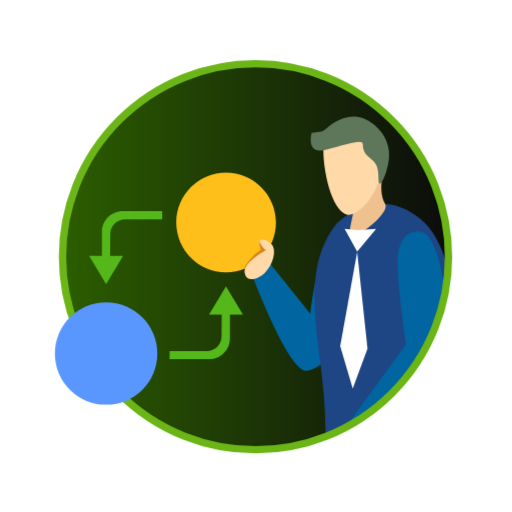
t = 0.00 s
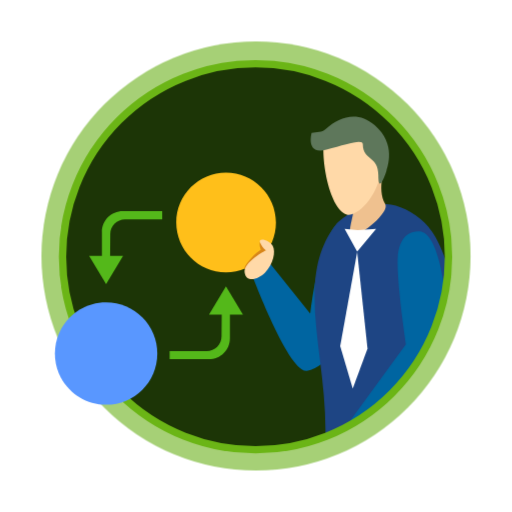
t = 1.00 s
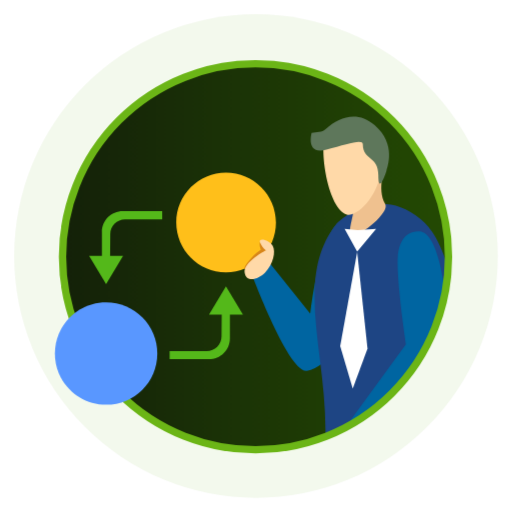
t = 2.50 s
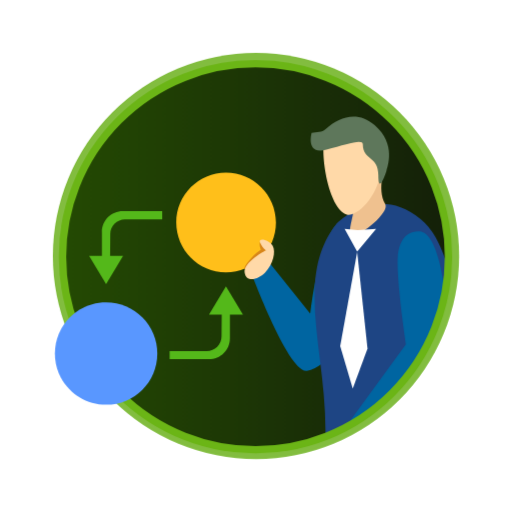
t = 3.50 s
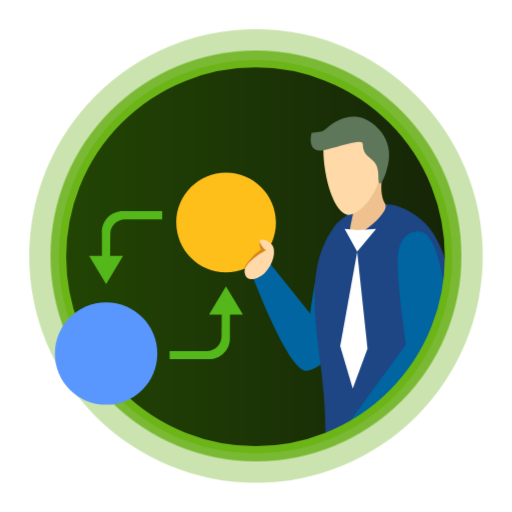
t = 4.60 s
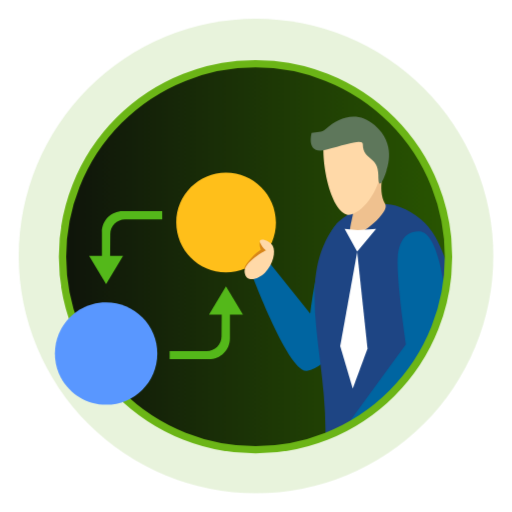
t = 6.20 s

The animated SVG that drew these frames (rendered in a browser with its animation timeline set to each time). Animation: 2 SMIL elements (animate=2), 1 CSS @keyframes rule; one cycle of 7.00 s, repeats indefinitely.

<?xml version="1.0" encoding="utf-8"?>
<!-- Generator: Adobe Illustrator 26.2.1, SVG Export Plug-In . SVG Version: 6.00 Build 0)  -->
<svg version="1.1" id="Trader" xmlns="http://www.w3.org/2000/svg" xmlns:xlink="http://www.w3.org/1999/xlink" x="0px" y="0px"
	 viewBox="0 0 208 208" style="enable-background:new 0 0 208 208;" xml:space="preserve">
<style type="text/css">
	     .outerRing {
			transform-origin: 50% 50%;
            opacity: 1;
            transform: scale(0.9, 0.9);
			fill: #5AA800;
        }
		.ring1 {
            animation: animRing 4s ease-out infinite;
        }
		
		.ring2 {
            animation: animRing 4s ease-out infinite;
			animation-delay:3s;
        }

	        @keyframes animRing {
            0% {
          		transform: scale(0.9, 0.9);
                opacity: 1;
            }
			80% {
          	
            opacity: 0;
            }
			100% {
          	transform: scale(1.2, 1.2);
             opacity: 0; 
            }
		}
</style>
            <defs>
                <linearGradient id="gradient">
                <stop offset="0%" stop-color="#2c5e00">
                <animate attributeName="stop-color" values="#2c5e00; #0c0c0c; #2c5e00" dur="4s" repeatCount="indefinite"></animate>
            </stop>

            <stop offset="100%" stop-color="#0c0c0c">
                <animate attributeName="stop-color" values="#0c0c0c; #2c5e00; #0c0c0c" dur="4s" repeatCount="indefinite"></animate>
            </stop>
                </linearGradient>
            </defs>

<circle id="outer_x5F_ring" class="outerRing ring1" cx="104" cy="104" r="86"/>
<circle id="outer_x5F_ring" class="outerRing ring2" cx="104" cy="104" r="86" />
<path id="bg" fill="url(#gradient)" d="M182.2,104.3c0,43.3-35.1,78.4-78.4,78.4s-78.4-35.1-78.4-78.4s35.1-78.4,78.4-78.4
	S182.2,61,182.2,104.3L182.2,104.3"/>
<g id="illustration">
	<g>
		<defs>
			<path id="SVGID_1_" d="M25.6,104.3c0.1,43.1,35.2,77.9,78.3,77.8s77.9-35.2,77.8-78.3c-0.1-43-35-77.8-78-77.8
				C60.5,26,25.5,61.1,25.6,104.3"/>
		</defs>
		<clipPath id="SVGID_00000028316866584286516950000016119257309873252751_">
			<use xlink:href="#SVGID_1_"  style="overflow:visible;"/>
		</clipPath>
		
		<path id="Path_425_00000150098895449718765940000005050147592763374465_" style="clip-path:url(#SVGID_00000028316866584286516950000016119257309873252751_);fill:#0065A1;" d="
			M137.6,90.4c2.4-1.7,8.7-4.9,10.5,1.4c1.8,6.4-4.8,55.6-23.4,58.8c-7.6,1.3-23.6-42.3-23.6-42.3s0.6-2.4,3.6-7.5l21.4,26.7
			C126.1,127.5,129.4,96.4,137.6,90.4"/>
		
			<path id="Path_426_00000030465002822909222390000008572858481328063138_" style="clip-path:url(#SVGID_00000028316866584286516950000016119257309873252751_);fill:#1E4584;" d="
			M171,89.1c9.2,7.7,16.5,25.7,18.1,83.7c0.3,12.8-57.1,17.1-56.9,4.3c0.6-34-12.8-64.1,4.4-86.1C136.6,91,152.8,73.9,171,89.1"/>
		
			<path id="Path_427_00000079455412734500477120000013730196789013928886_" style="clip-path:url(#SVGID_00000028316866584286516950000016119257309873252751_);fill:#EFC18F;" d="
			M156.5,67.3c0,0-3.5,9.5,0,15.6c2.3,3.9-14.7,16.8-14.4,11.6c0.5-6.7,3.6-10.8,0-18.4L156.5,67.3z"/>
		
			<path id="Path_428_00000033369297827105652960000005513238613128319898_" style="clip-path:url(#SVGID_00000028316866584286516950000016119257309873252751_);fill:#FFFFFF;" d="
			M145.3,93.5L140,93l5.1,9.2l7.7-9.2L145.3,93.5z"/>
		
			<path id="Path_429_00000134208837010560847730000015742819200919236029_" style="clip-path:url(#SVGID_00000028316866584286516950000016119257309873252751_);fill:#FFD9A8;" d="
			M132.4,53.6c-3,7.2,0.9,31.3,8.5,33.6c3.3,1,12-5.7,14-17.9c0.8-5,0.7-13.7-6.4-19.3C145.2,47.5,140.2,50.5,132.4,53.6"/>
		
			<path id="Path_430_00000003822810424642482610000004892245030269678988_" style="clip-path:url(#SVGID_00000028316866584286516950000016119257309873252751_);fill:#5E775B;" d="
			M126.6,54c0,0-2.6,9.2,6,6.8c8.7-2.4,14.8-4.5,14.8-2.2c0.1,6.8,6.3,4.4,6.3,12.5s2.9-0.3,3.3-1.7c0.3-1.4,4.2-10.8-4.8-18.6
			c-6.8-5.9-14.3-3.5-19.8,1.5C130.7,53.9,128.7,53.5,126.6,54"/>
		
			<path id="Path_431_00000078751242600708756820000005694268848331298471_" style="clip-path:url(#SVGID_00000028316866584286516950000016119257309873252751_);fill:#EFC18F;" d="
			M139.4,176.5c0,0-16.6,5.4-11.3,6.9c5.3,1.5,9.8,2.4,15.6-3.9L139.4,176.5z"/>
		
			<path id="Path_432_00000005988704722149329780000001095792558578058139_" style="clip-path:url(#SVGID_00000028316866584286516950000016119257309873252751_);fill:#0065A1;" d="
			M161.6,104.3c0.3-4.7,2.4-10.8,8.9-10.3c11.3,0.9,13,50,10.9,57.5c-2.1,7.4-38.3,29-38.3,29s-4.5-0.2-4.5-4.6l26.3-36
			C165,139.9,161,114.5,161.6,104.3"/>
		
			<path id="Path_433_00000119819437882923509680000012086136797818766237_" style="clip-path:url(#SVGID_00000028316866584286516950000016119257309873252751_);fill:#FFFFFF;" d="
			M145.1,102.3l-6.9,38.3l5.1,17.3l6-16.3L145.1,102.3z"/>
		
			<path id="Path_434_00000170974190426507894120000003394723896123486341_" style="clip-path:url(#SVGID_00000028316866584286516950000016119257309873252751_);fill:#FFBF1A;" d="
			M112.1,90.4c0,11.2-9.1,20.2-20.3,20.2c-11.2,0-20.2-9.1-20.2-20.3c0-11.1,9.1-20.2,20.2-20.2C103,70.1,112.1,79.2,112.1,90.4
			L112.1,90.4"/>
		
			<path id="Path_435_00000057838125669890342250000000764466641048269497_" style="clip-path:url(#SVGID_00000028316866584286516950000016119257309873252751_);fill:#D8861A;" d="
			M99.1,109.3c4.7-1.8,8.6-5.4,10.8-9.9l-4.3-1c-0.4,1.1,0.4,3,0.4,3C104,102.7,100.1,106.3,99.1,109.3"/>
		
			<path id="Path_436_00000016774981109982989700000012127613456514096295_" style="clip-path:url(#SVGID_00000028316866584286516950000016119257309873252751_);fill:#FFD9A8;" d="
			M107.7,110.7c3.3-3.4,4.4-8.4,3.1-10.8c-1.2-2.4-5.8-3.6-5.2-1.6c0.5,1.3,1.3,2.5,2.4,3.4c0,0-9.3,4.8-8.6,9.1
			C100.2,115.3,105.4,113.1,107.7,110.7"/>
	</g>
	<g>
		<defs>
			<rect id="SVGID_00000145765607730772164650000018089573649298021510_" x="22.3" y="24" width="167.3" height="161"/>
		</defs>

		
			<circle id="Ellipse_39_00000052819153811419659970000013709387602726341259_" style="clip-path:url(#SVGID_00000134228257597248581300000016232742855073518508_);fill:none;stroke:#6BB516;stroke-width:3;" cx="103.8" cy="104.3" r="78.4"/>
		
			<path id="Path_438_00000152983265371395172910000016540365782020413857_" style="clip-path:url(#SVGID_00000134228257597248581300000016232742855073518508_);fill:#5997FF;" d="
			M43.1,122.8c11.5,0,20.8,9.3,20.8,20.8s-9.3,20.8-20.8,20.8s-20.8-9.3-20.8-20.8l0,0C22.3,132.1,31.6,122.8,43.1,122.8L43.1,122.8
			"/>
		
			<path id="Path_439_00000106105383690287091680000006710110638329809550_" style="clip-path:url(#SVGID_00000134228257597248581300000016232742855073518508_);fill:#54B81A;" d="
			M44.7,107.8h-3.3V94.3c0-4.7,3.8-8.5,8.5-8.5l0,0h16v3.3H50.8c-3.3,0-6,2.7-6,6L44.7,107.8z"/>
		
			<path id="Path_440_00000099635306397152987680000018143728872795381644_" style="clip-path:url(#SVGID_00000134228257597248581300000016232742855073518508_);fill:#54B81A;" d="
			M50,103.9l-6.9,11.5l-6.9-11.5H50z"/>
		
			<path id="Path_441_00000129171661069954201770000002113253922422993809_" style="clip-path:url(#SVGID_00000134228257597248581300000016232742855073518508_);fill:#54B81A;" d="
			M90.1,123.9h3.3v13.5c0,4.7-3.8,8.5-8.5,8.5h-16v-3.3H84c3.3,0,6-2.7,6-6L90.1,123.9z"/>
		
			<path id="Path_442_00000009555823090063599880000007267825329351895723_" style="clip-path:url(#SVGID_00000134228257597248581300000016232742855073518508_);fill:#54B81A;" d="
			M84.9,127.8l6.9-11.5l6.9,11.5H84.9z"/>
	</g>
</g>
</svg>
